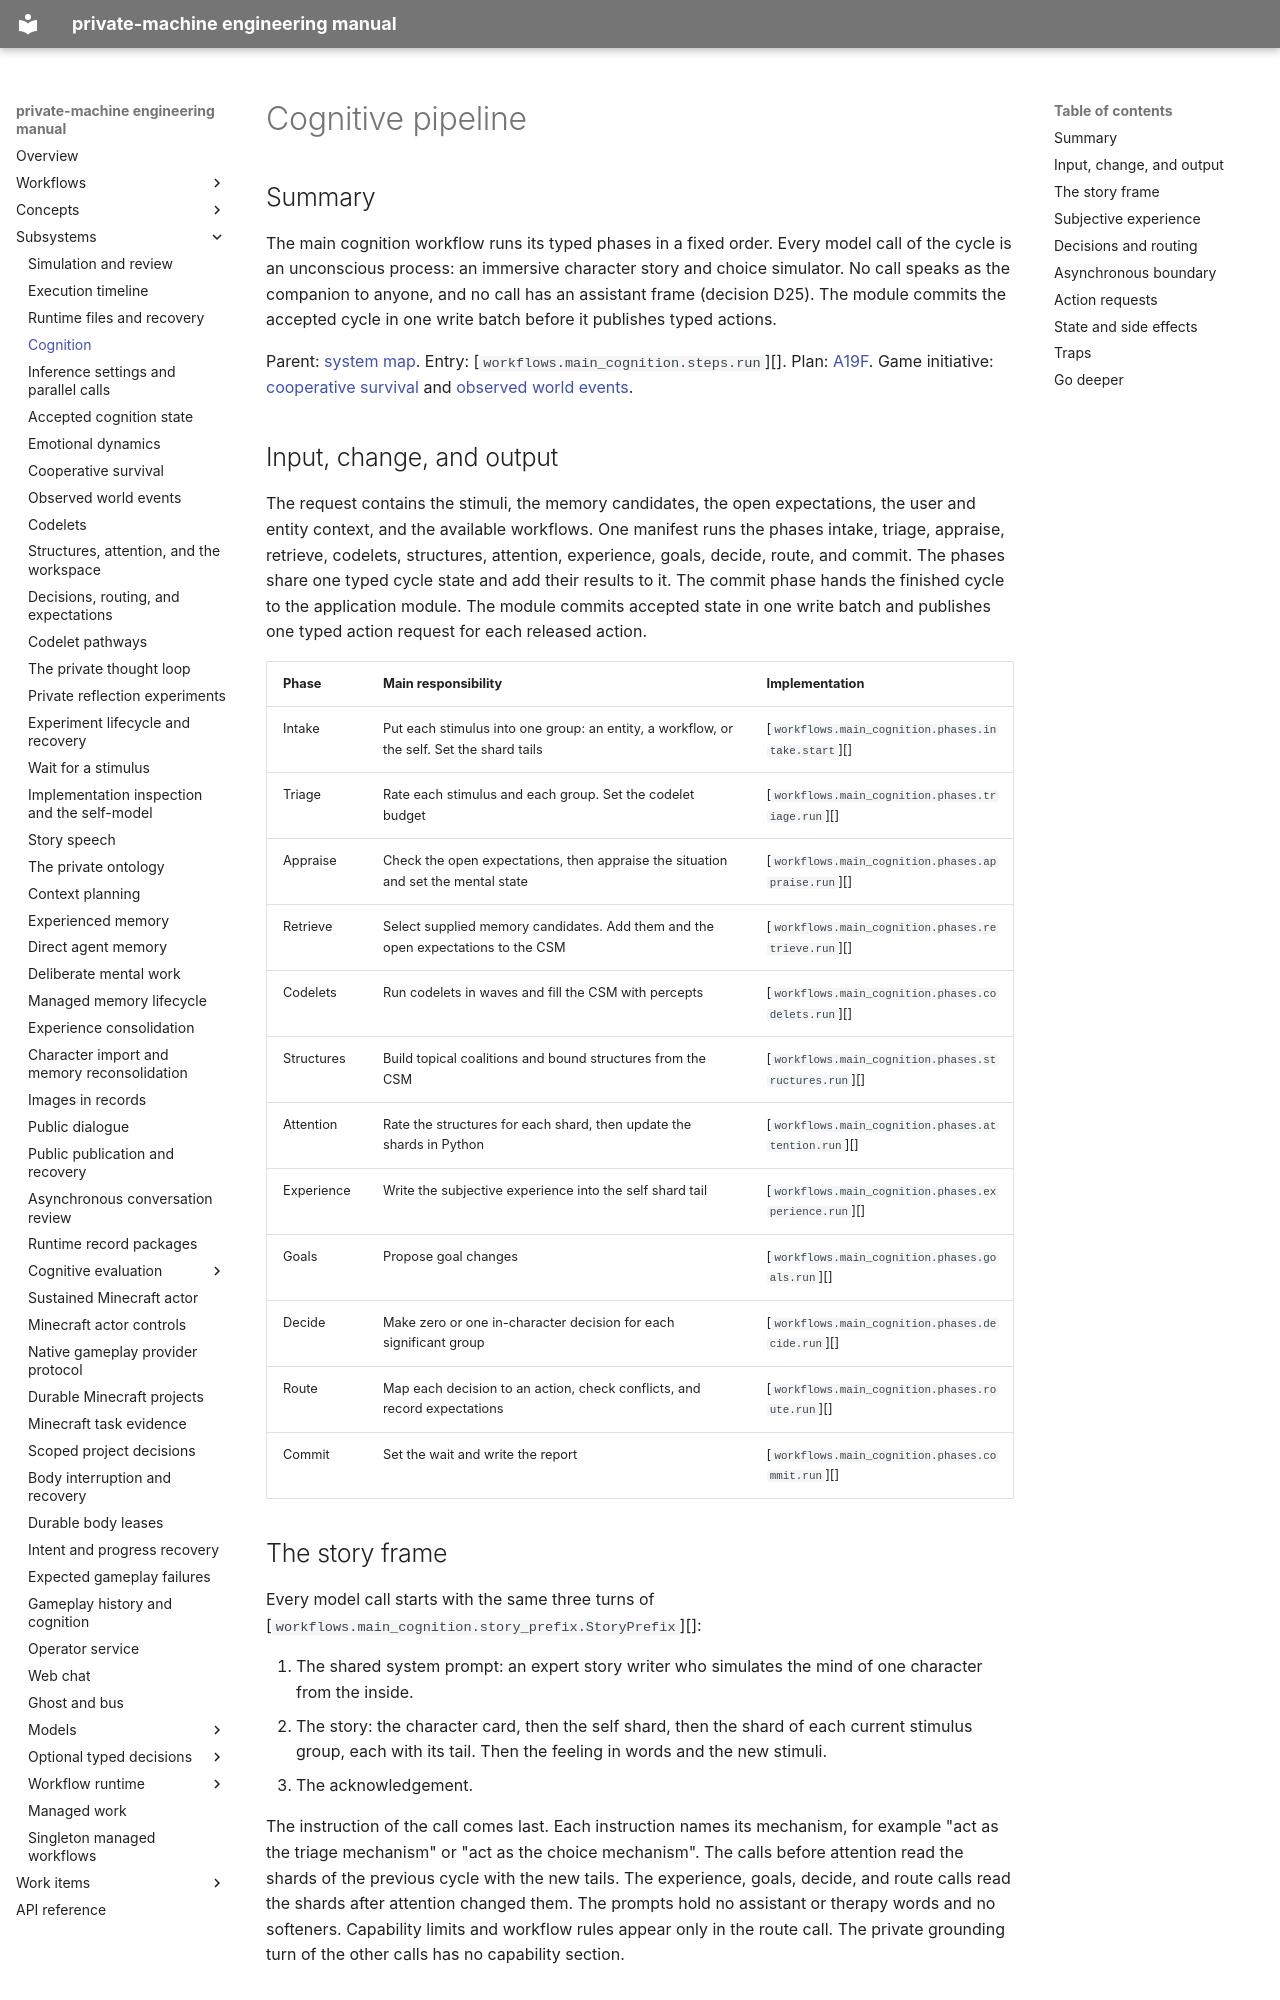

repository: flamingrickpat/private-machine · page: subsystems/cognition.html · generator: mkdocs

# Cognitive pipeline

## Summary

The main cognition workflow runs its typed phases in a fixed order.
Every model call of the cycle is an unconscious process: an immersive character story and choice simulator.
No call speaks as the companion to anyone, and no call has an assistant frame (decision D25).
The module commits the accepted cycle in one write batch before it publishes typed actions.

Parent: [system map](../concepts/architecture.md).
Entry: [`workflows.main_cognition.steps.run`][].
Plan: [A19F](../work_items/alpha-plan/work-items/a19f.md).
Game initiative: [cooperative survival](cooperative-survival.md) and [observed world events](world-events.md).

## Input, change, and output

The request contains the stimuli, the memory candidates, the open expectations, the user and entity context, and the available workflows.
One manifest runs the phases intake, triage, appraise, retrieve, codelets, structures, attention, experience, goals, decide, route, and commit.
The phases share one typed cycle state and add their results to it.
The commit phase hands the finished cycle to the application module.
The module commits accepted state in one write batch and publishes one typed action request for each released action.

| Phase | Main responsibility | Implementation |
| --- | --- | --- |
| Intake | Put each stimulus into one group: an entity, a workflow, or the self. Set the shard tails | [`workflows.main_cognition.phases.intake.start`][] |
| Triage | Rate each stimulus and each group. Set the codelet budget | [`workflows.main_cognition.phases.triage.run`][] |
| Appraise | Check the open expectations, then appraise the situation and set the mental state | [`workflows.main_cognition.phases.appraise.run`][] |
| Retrieve | Select supplied memory candidates. Add them and the open expectations to the CSM | [`workflows.main_cognition.phases.retrieve.run`][] |
| Codelets | Run codelets in waves and fill the CSM with percepts | [`workflows.main_cognition.phases.codelets.run`][] |
| Structures | Build topical coalitions and bound structures from the CSM | [`workflows.main_cognition.phases.structures.run`][] |
| Attention | Rate the structures for each shard, then update the shards in Python | [`workflows.main_cognition.phases.attention.run`][] |
| Experience | Write the subjective experience into the self shard tail | [`workflows.main_cognition.phases.experience.run`][] |
| Goals | Propose goal changes | [`workflows.main_cognition.phases.goals.run`][] |
| Decide | Make zero or one in-character decision for each significant group | [`workflows.main_cognition.phases.decide.run`][] |
| Route | Map each decision to an action, check conflicts, and record expectations | [`workflows.main_cognition.phases.route.run`][] |
| Commit | Set the wait and write the report | [`workflows.main_cognition.phases.commit.run`][] |

## The story frame

Every model call starts with the same three turns of [`workflows.main_cognition.story_prefix.StoryPrefix`][]:

1. The shared system prompt: an expert story writer who simulates the mind of one character from the inside.
2. The story: the character card, then the self shard, then the shard of each current stimulus group, each with its tail. Then the feeling in words and the new stimuli.
3. The acknowledgement.

The instruction of the call comes last.
Each instruction names its mechanism, for example "act as the triage mechanism" or "act as the choice mechanism".
The calls before attention read the shards of the previous cycle with the new tails. The experience, goals, decide, and route calls read the shards after attention changed them.
The prompts hold no assistant or therapy words and no softeners.
Capability limits and workflow rules appear only in the route call. The private grounding turn of the other calls has no capability section.
